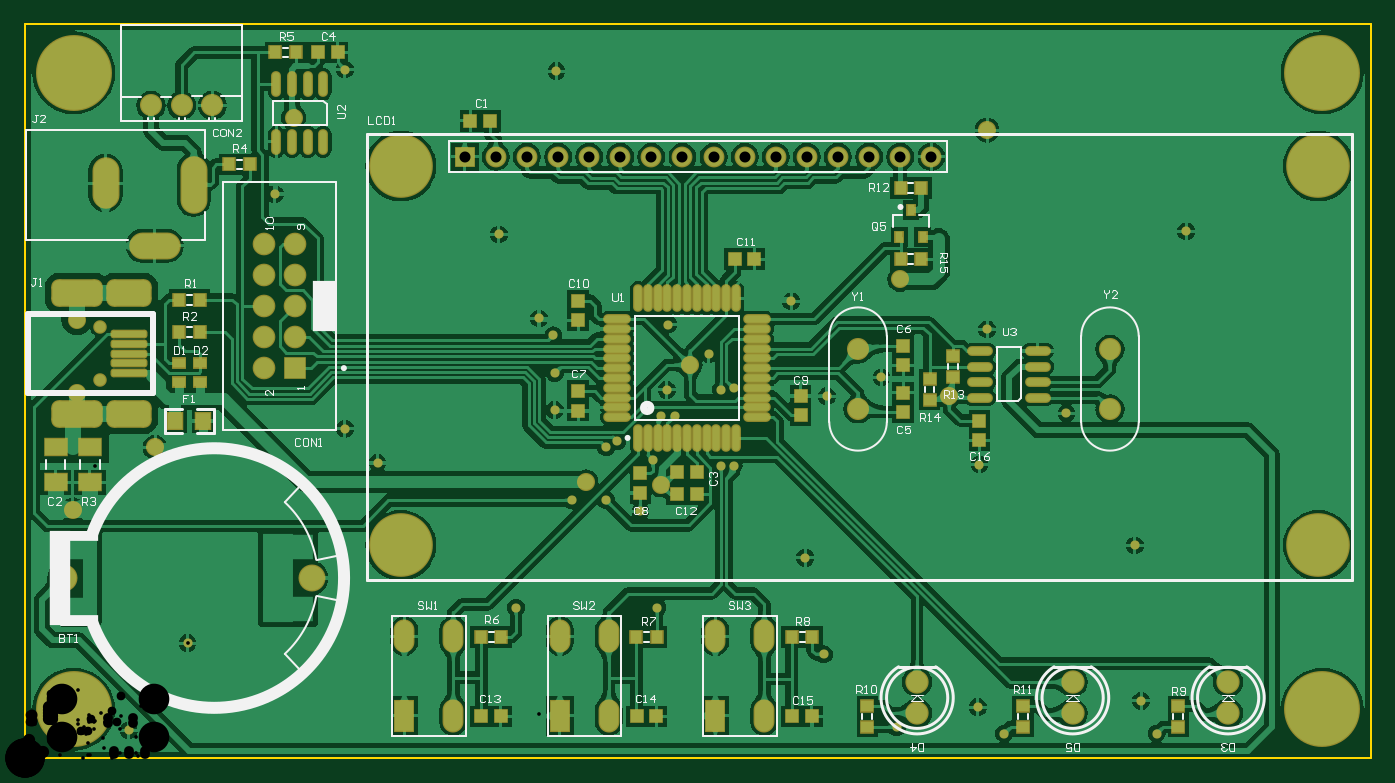
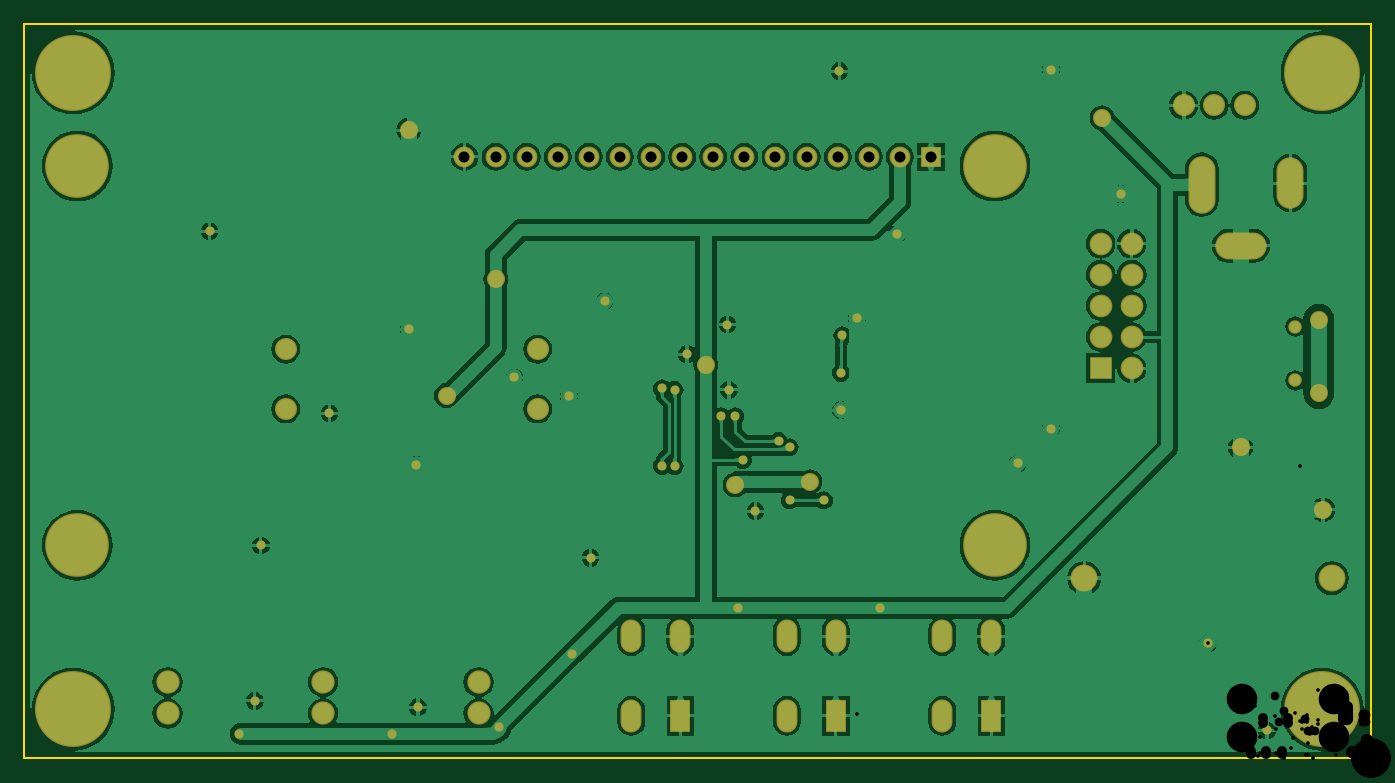
Circuit board: 12 layer files. Board 110.0 x 60.0 mm.
- drill: pcb-RoundHoles.TXT (1791 bytes)
- drill: pcb-SlotHoles.TXT (240 bytes)
- bottom_copper: pcb.GBL (71695 bytes)
- bottom_silk: pcb.GBO (4867 bytes)
- paste: pcb.GBP (4865 bytes)
- bottom_mask: pcb.GBS (7524 bytes)
- outline: pcb.GKO (5027 bytes)
- outline: pcb.GM1 (4870 bytes)
- top_copper: pcb.GTL (112240 bytes)
- top_silk: pcb.GTO (22882 bytes)
- paste: pcb.GTP (5364 bytes)
- top_mask: pcb.GTS (10228 bytes)

=== drill: pcb-RoundHoles.TXT ===
M48
;Layer_Color=9474304
;FILE_FORMAT=4:4
METRIC,LZ
;TYPE=PLATED
T1F00S00C0.3000
T2F00S00C0.7112
T3F00S00C0.8000
T4F00S00C0.9000
T5F00S00C0.9500
T6F00S00C1.0000
T8F00S00C2.5000
T9F00S00C3.2000
;TYPE=NON_PLATED
T10F00S00C0.9000
%
T01
X0008509Y0002286
X00133145Y00094185
X0040132Y0012319
X0051689
X0065278Y0008509
X0071247Y000254
X0077851Y0004191
X008001Y0002032
X0092456
X0091186Y0004699
X0094869Y0043053
X0078613Y0035052
X0077978Y0024003
X008509Y0028194
X0090678Y0017399
X0063754Y0016383
X0057912Y00239014
X0056896Y0023876
Y0030099
X0057912Y0030226
X005588Y003302
X0062611Y0037338
X0065532Y0029591
X0069977Y0031115
X0052451Y0030099
X0051943Y002794
X0053086
X0051308Y0024384
X0048387Y0025908
X0047498Y00254
Y0021082
X0044704
X0050292Y0020193
X0043307Y0028448
Y0031496
X004318Y0034544
X00420172Y0035941
X0038735Y0042799
X0052578Y0035433
X0026162Y0026924
X0028829Y002413
X0020447Y0046101
X0026162Y0056261
X0043434Y0056134
T02
X0054356Y0032131
X0075521Y0029635
X0071501Y0039116
X0078613Y0051308
X0051943Y0022352
X0045847Y0022606
X0021971Y0052324
X0004284Y0035848
Y0029811
X0003937Y002032
X0010668Y00254
T03
X0072898Y0003683
Y0006223
X0085598
Y0003683
X0098298
Y0006223
X0088646Y0028548
Y0033428
X0068072
Y0028548
T04
X00562729Y00491262
X00588129
X00613529
X00638929
X00664329
X00689729
X00715129
X00740529
X00537329
X00511929
X00486529
X00461129
X00435729
X00410329
X00384929
X00359529
T05
X003102Y0003481
X003502
Y0009981
X003102
X004372
X004772
Y0003481
X004372
X005642
X006042
Y0009981
X005642
T06
X0023444Y0014732
X0022098Y0031877
X0019558
X0019558Y0034417
Y0036957
Y0039497
Y0042037
X0022098
Y0039497
Y0036957
Y0034417
X0015327Y005334
X0012827
X0010327
X0003219Y0014732
T08
X0105664Y0017399
Y0048387
X0030734
Y0017399
T09
X0004Y0004
X0106
X0004Y0056
X0106
T10
X0006184Y0030871
Y0035271
M30

=== drill: pcb-SlotHoles.TXT ===
M48
;Layer_Color=9474304
;FILE_FORMAT=4:4
METRIC,LZ
;TYPE=PLATED
T7F00S00C1.0160
;TYPE=NON_PLATED
%
G90
G05
T07
G00X0009611Y0041863
M15
G01X0011643
M16
G00X0013827Y0045847
M15
G01Y0047879
M16
G00X0006611Y0045974
M15
G01Y0048006
M16
M17
M30

=== bottom_copper: pcb.GBL (71695 bytes, source omitted) ===
=== bottom_silk: pcb.GBO (4867 bytes, source withheld) ===
=== paste: pcb.GBP (4865 bytes, source withheld) ===
=== bottom_mask: pcb.GBS (7524 bytes, source withheld) ===
=== outline: pcb.GKO (5027 bytes, source withheld) ===
=== outline: pcb.GM1 (4870 bytes, source withheld) ===
=== top_copper: pcb.GTL (112240 bytes, source omitted) ===
=== top_silk: pcb.GTO (22882 bytes, source omitted) ===
=== paste: pcb.GTP ===
%FSLAX44Y44*%
%MOMM*%
G71*
G01*
G75*
G04 Layer_Color=8421504*
%ADD10C,0.2540*%
%ADD11C,0.5080*%
%ADD12C,0.5842*%
%ADD13C,1.2700*%
%ADD14R,0.9000X1.0000*%
%ADD15R,1.0160X0.7620*%
%ADD16R,1.8000X1.3000*%
%ADD17R,1.1430X1.2700*%
%ADD18R,1.0000X1.0000*%
%ADD19R,1.0000X1.0000*%
%ADD20R,1.0000X0.9000*%
G04:AMPARAMS|DCode=21|XSize=2.8mm|YSize=0.5mm|CornerRadius=0.125mm|HoleSize=0mm|Usage=FLASHONLY|Rotation=180.000|XOffset=0mm|YOffset=0mm|HoleType=Round|Shape=RoundedRectangle|*
%AMROUNDEDRECTD21*
21,1,2.8000,0.2500,0,0,180.0*
21,1,2.5500,0.5000,0,0,180.0*
1,1,0.2500,-1.2750,0.1250*
1,1,0.2500,1.2750,0.1250*
1,1,0.2500,1.2750,-0.1250*
1,1,0.2500,-1.2750,-0.1250*
%
%ADD21ROUNDEDRECTD21*%
G04:AMPARAMS|DCode=22|XSize=3.5mm|YSize=2.05mm|CornerRadius=0.5125mm|HoleSize=0mm|Usage=FLASHONLY|Rotation=180.000|XOffset=0mm|YOffset=0mm|HoleType=Round|Shape=RoundedRectangle|*
%AMROUNDEDRECTD22*
21,1,3.5000,1.0250,0,0,180.0*
21,1,2.4750,2.0500,0,0,180.0*
1,1,1.0250,-1.2375,0.5125*
1,1,1.0250,1.2375,0.5125*
1,1,1.0250,1.2375,-0.5125*
1,1,1.0250,-1.2375,-0.5125*
%
%ADD22ROUNDEDRECTD22*%
G04:AMPARAMS|DCode=23|XSize=4mm|YSize=2.05mm|CornerRadius=0.5125mm|HoleSize=0mm|Usage=FLASHONLY|Rotation=180.000|XOffset=0mm|YOffset=0mm|HoleType=Round|Shape=RoundedRectangle|*
%AMROUNDEDRECTD23*
21,1,4.0000,1.0250,0,0,180.0*
21,1,2.9750,2.0500,0,0,180.0*
1,1,1.0250,-1.4875,0.5125*
1,1,1.0250,1.4875,0.5125*
1,1,1.0250,1.4875,-0.5125*
1,1,1.0250,-1.4875,-0.5125*
%
%ADD23ROUNDEDRECTD23*%
G04:AMPARAMS|DCode=24|XSize=3.5mm|YSize=2.05mm|CornerRadius=0.5125mm|HoleSize=0mm|Usage=FLASHONLY|Rotation=180.000|XOffset=0mm|YOffset=0mm|HoleType=Round|Shape=RoundedRectangle|*
%AMROUNDEDRECTD24*
21,1,3.5000,1.0250,0,0,180.0*
21,1,2.4750,2.0500,0,0,180.0*
1,1,1.0250,-1.2375,0.5125*
1,1,1.0250,1.2375,0.5125*
1,1,1.0250,1.2375,-0.5125*
1,1,1.0250,-1.2375,-0.5125*
%
%ADD24ROUNDEDRECTD24*%
%ADD25O,0.6000X1.9000*%
%ADD26O,1.9000X0.6000*%
%ADD27O,0.6000X2.0500*%
%ADD28O,2.0500X0.6000*%
%ADD29R,0.6000X0.8500*%
%ADD30C,1.0160*%
%ADD31C,0.7620*%
%ADD32C,0.3810*%
%ADD33R,2.5250X7.2000*%
%ADD34R,4.1500X2.0750*%
%ADD35R,2.7250X2.0750*%
%ADD36R,1.2250X7.2000*%
%ADD37C,1.6500*%
%ADD38R,1.6500X1.6500*%
%ADD39C,1.6000*%
%ADD40O,1.5000X2.5000*%
%ADD41R,1.5000X2.5000*%
%ADD42O,4.0000X2.0000*%
%ADD43O,2.0000X4.5000*%
%ADD44O,2.0000X4.0000*%
%ADD45C,2.0000*%
%ADD46C,1.7000*%
%ADD47C,0.9000*%
%ADD48C,6.0000*%
%ADD49C,1.5000*%
%ADD50R,1.5000X1.5000*%
%ADD51C,5.0000*%
%ADD52C,0.7000*%
%ADD53C,1.2700*%
%ADD54C,0.2500*%
%ADD55C,0.2000*%
%ADD56C,1.0000*%
%ADD57C,0.6000*%
%ADD58C,0.1000*%
%ADD59C,0.5000*%
%ADD60C,0.1016*%
%ADD61R,1.9000X4.1000*%
%ADD62R,1.7500X7.7750*%
%ADD63R,3.1250X0.8750*%
D14*
X143120Y347980D02*
D03*
X126120D02*
D03*
X143120Y374650D02*
D03*
X126120D02*
D03*
X166760Y485140D02*
D03*
X183760D02*
D03*
X204860Y576580D02*
D03*
X221860D02*
D03*
X732400Y466090D02*
D03*
X715400D02*
D03*
X626500Y99060D02*
D03*
X643500D02*
D03*
X499500D02*
D03*
X516500D02*
D03*
X372500D02*
D03*
X389500D02*
D03*
X732400Y407670D02*
D03*
X715400D02*
D03*
D15*
X125730Y322580D02*
D03*
Y307340D02*
D03*
X143510Y322580D02*
D03*
Y307340D02*
D03*
D16*
X53340Y254530D02*
D03*
Y225530D02*
D03*
X25400D02*
D03*
Y254530D02*
D03*
D17*
X146050Y275590D02*
D03*
X123190D02*
D03*
D18*
X533020Y233680D02*
D03*
X549020D02*
D03*
X380110Y520700D02*
D03*
X364110D02*
D03*
X255650Y576580D02*
D03*
X239650D02*
D03*
X533020Y215900D02*
D03*
X549020D02*
D03*
X596010Y407670D02*
D03*
X580010D02*
D03*
X643000Y34290D02*
D03*
X627000D02*
D03*
X516000D02*
D03*
X500000D02*
D03*
X389000D02*
D03*
X373000D02*
D03*
D19*
X717550Y298830D02*
D03*
Y282830D02*
D03*
Y320930D02*
D03*
Y336930D02*
D03*
X633730Y296290D02*
D03*
Y280290D02*
D03*
X452120Y357760D02*
D03*
Y373760D02*
D03*
Y284100D02*
D03*
Y300100D02*
D03*
X502920Y216790D02*
D03*
Y232790D02*
D03*
X779780Y259970D02*
D03*
Y275970D02*
D03*
D20*
X815340Y25790D02*
D03*
Y42790D02*
D03*
X688340Y25790D02*
D03*
Y42790D02*
D03*
X942340Y25790D02*
D03*
Y42790D02*
D03*
X758190Y311540D02*
D03*
Y328540D02*
D03*
X739140Y292490D02*
D03*
Y309490D02*
D03*
D21*
X85090Y330710D02*
D03*
Y314710D02*
D03*
Y322710D02*
D03*
Y346710D02*
D03*
Y338710D02*
D03*
D22*
X85340Y281460D02*
D03*
D23*
X42840D02*
D03*
Y379960D02*
D03*
D24*
X85340D02*
D03*
D25*
X205740Y503550D02*
D03*
X218440D02*
D03*
X231140D02*
D03*
X243840D02*
D03*
X205740Y550550D02*
D03*
X218440D02*
D03*
X231140D02*
D03*
X243840D02*
D03*
D26*
X780410Y332740D02*
D03*
Y320040D02*
D03*
Y307340D02*
D03*
Y294640D02*
D03*
X827410Y332740D02*
D03*
Y320040D02*
D03*
Y307340D02*
D03*
Y294640D02*
D03*
D27*
X501020Y261770D02*
D03*
X509020D02*
D03*
X517020D02*
D03*
X525020D02*
D03*
X533020D02*
D03*
X541020D02*
D03*
X549020D02*
D03*
X557020D02*
D03*
X565020D02*
D03*
X573020D02*
D03*
X581020D02*
D03*
Y375770D02*
D03*
X573020D02*
D03*
X565020D02*
D03*
X557020D02*
D03*
X549020D02*
D03*
X541020D02*
D03*
X533020D02*
D03*
X525020D02*
D03*
X517020D02*
D03*
X509020D02*
D03*
X501020D02*
D03*
D28*
X598020Y278770D02*
D03*
Y286770D02*
D03*
Y294770D02*
D03*
Y302770D02*
D03*
Y310770D02*
D03*
Y318770D02*
D03*
Y326770D02*
D03*
Y334770D02*
D03*
Y342770D02*
D03*
Y350770D02*
D03*
Y358770D02*
D03*
X484020D02*
D03*
Y350770D02*
D03*
Y342770D02*
D03*
Y334770D02*
D03*
Y326770D02*
D03*
Y318770D02*
D03*
Y310770D02*
D03*
Y302770D02*
D03*
Y294770D02*
D03*
Y286770D02*
D03*
Y278770D02*
D03*
D29*
X714400Y426130D02*
D03*
X733400D02*
D03*
X723900Y447630D02*
D03*
M02*

=== top_mask: pcb.GTS (10228 bytes, source omitted) ===
